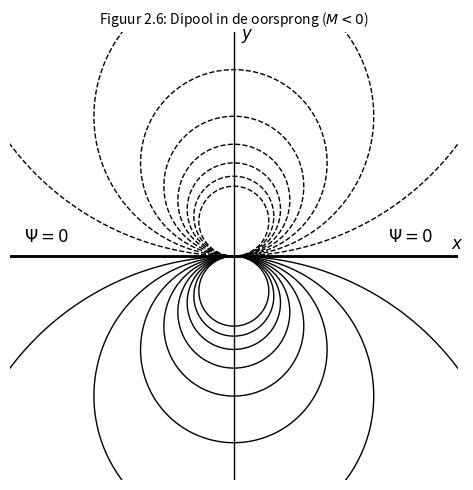
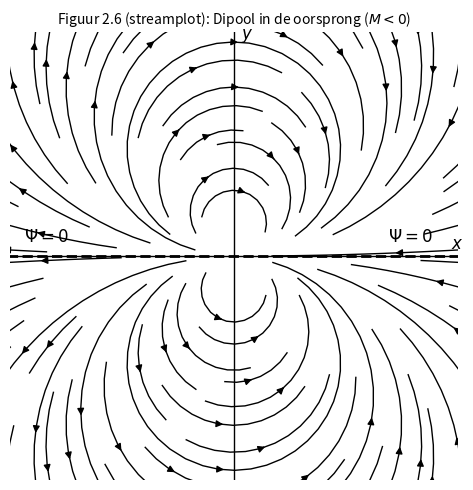

These charts were generated, in order, by the following Python code:
import numpy as np
import matplotlib.pyplot as plt
import matplotlib.patches as patches

# Grid definition
x = np.linspace(-2, 2, 400)
y = np.linspace(-2, 2, 400)
X, Y = np.meshgrid(x, y)

# Define stream function for dipole (with M < 0)
epsilon = 1e-5
r2 = X**2 + Y**2 + epsilon
psi = -Y / r2  # Negative dipole (M < 0)

# Create figure and axis
fig, ax = plt.subplots(figsize=(5, 5))

# Streamlines (contours of psi)
contours = ax.contour(X, Y, psi, levels=np.linspace(-2, 2, 17), colors='black', linewidths=1)

# Highlight psi = 0 lines
ax.contour(X, Y, psi, levels=[0], colors='black', linewidths=2)

# Axes
ax.axhline(0, color='black', linewidth=1)
ax.axvline(0, color='black', linewidth=1)

# Labels
ax.text(1.1, 0.1, r'$\Psi = 0$', fontsize=12)
ax.text(-1.5, 0.1, r'$\Psi = 0$', fontsize=12)
ax.text(1.55, 0.05, r'$x$', fontsize=12)
ax.text(0.05, 1.55, r'$y$', fontsize=12)

# Title
ax.set_title(r'Figuur 2.6: Dipool in de oorsprong ($M < 0$)', fontsize=10)

# Formatting
ax.set_aspect('equal')
ax.set_xlim(-1.6, 1.6)
ax.set_ylim(-1.6, 1.6)
ax.axis('off')

plt.tight_layout()
plt.savefig("dipoleOorsprong.png", dpi=300)


################################################################

import numpy as np
import matplotlib.pyplot as plt

# Define grid
x = np.linspace(-2, 2, 400)
y = np.linspace(-2, 2, 400)
X, Y = np.meshgrid(x, y)

# Avoid division by zero at origin
epsilon = 1e-5
r2 = X**2 + Y**2 + epsilon

# Velocity field for dipole (M < 0)
U = -(X**2 - Y**2) / r2**2
V = -(2 * X * Y) / r2**2

# Mask the singularity at the center
mask = r2 < 0.05
U[mask] = np.nan
V[mask] = np.nan

# Stream function (psi) for overlaying a contour
psi = -Y / r2

# Plot streamlines
fig, ax = plt.subplots(figsize=(5, 5))
ax.streamplot(X, Y, U, V, color='black', density=1, linewidth=1)

# Overlay the psi = 0 contour
ax.contour(X, Y, psi, levels=[0], colors='black', linewidths=2, linestyles='dashed')

# Axes and labels
ax.axhline(0, color='black', linewidth=1)
ax.axvline(0, color='black', linewidth=1)
ax.text(1.1, 0.1, r'$\Psi = 0$', fontsize=12)
ax.text(-1.5, 0.1, r'$\Psi = 0$', fontsize=12)
ax.text(1.55, 0.05, r'$x$', fontsize=12)
ax.text(0.05, 1.55, r'$y$', fontsize=12)

# Title and formatting
ax.set_title(r'Figuur 2.6 (streamplot): Dipool in de oorsprong ($M < 0$)', fontsize=10)
ax.set_aspect('equal')
ax.set_xlim(-1.6, 1.6)
ax.set_ylim(-1.6, 1.6)
ax.axis('off')

plt.tight_layout()
plt.savefig("dipoleOorsprong2.png", dpi=300)
plt.show()